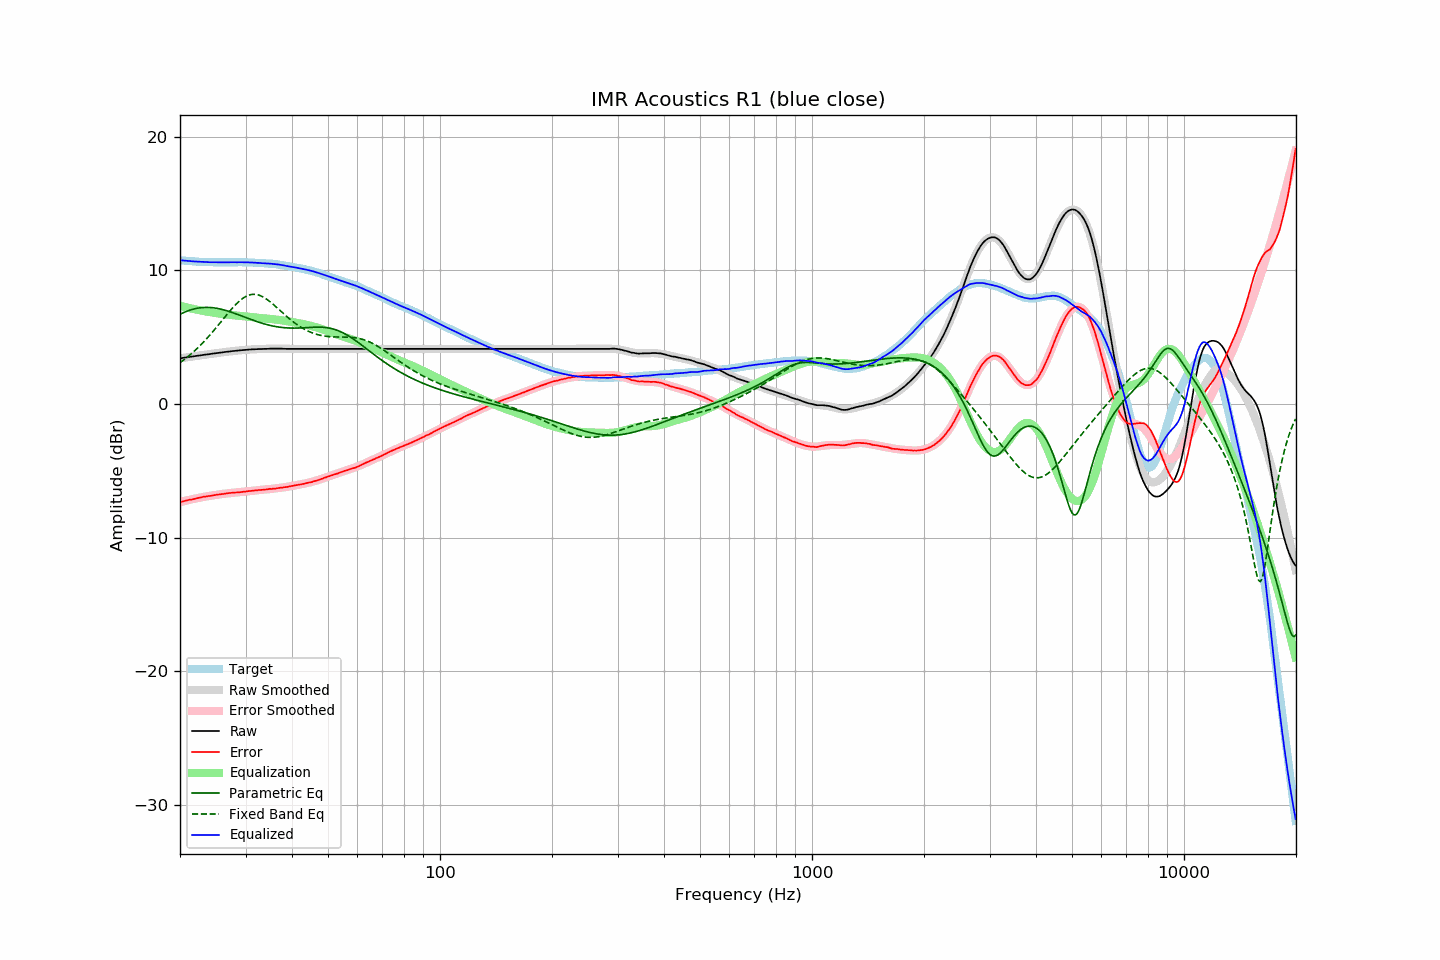

Values plotted in this chart, from the file beside it:
frequency, raw, error, smoothed, error_smoothed, equalization, parametric_eq, fixed_band_eq, equalized_raw, equalized_smoothed, target
20.00, 3.41, -7.35, 3.42, -7.35, 7.35, 6.72, 3.09, 10.77, 10.77, 10.76
20.20, 3.43, -7.32, 3.43, -7.32, 7.32, 6.78, 3.18, 10.76, 10.76, 10.75
20.40, 3.45, -7.29, 3.45, -7.29, 7.29, 6.83, 3.27, 10.75, 10.74, 10.74
20.61, 3.47, -7.26, 3.47, -7.26, 7.26, 6.88, 3.36, 10.74, 10.73, 10.74
20.81, 3.48, -7.23, 3.49, -7.23, 7.23, 6.93, 3.45, 10.72, 10.72, 10.71
21.02, 3.50, -7.20, 3.51, -7.20, 7.20, 6.98, 3.55, 10.71, 10.71, 10.70
21.23, 3.52, -7.17, 3.52, -7.18, 7.18, 7.02, 3.65, 10.70, 10.70, 10.69
21.44, 3.54, -7.16, 3.54, -7.15, 7.15, 7.06, 3.75, 10.69, 10.69, 10.70
21.66, 3.55, -7.13, 3.56, -7.12, 7.12, 7.09, 3.86, 10.68, 10.68, 10.69
21.87, 3.57, -7.11, 3.58, -7.10, 7.10, 7.12, 3.97, 10.67, 10.67, 10.68
22.09, 3.59, -7.07, 3.59, -7.07, 7.07, 7.15, 4.08, 10.67, 10.67, 10.66
22.31, 3.61, -7.04, 3.61, -7.05, 7.05, 7.17, 4.19, 10.66, 10.66, 10.65
22.54, 3.62, -7.02, 3.63, -7.02, 7.02, 7.19, 4.31, 10.65, 10.65, 10.65
22.76, 3.64, -7.00, 3.65, -7.00, 7.00, 7.21, 4.43, 10.64, 10.65, 10.64
22.99, 3.66, -6.97, 3.66, -6.98, 6.98, 7.22, 4.56, 10.64, 10.64, 10.63
23.22, 3.68, -6.94, 3.68, -6.95, 6.95, 7.23, 4.68, 10.64, 10.63, 10.62
23.45, 3.69, -6.94, 3.70, -6.93, 6.93, 7.23, 4.81, 10.63, 10.63, 10.63
23.69, 3.71, -6.91, 3.71, -6.91, 6.91, 7.23, 4.94, 10.63, 10.62, 10.63
23.92, 3.72, -6.89, 3.73, -6.89, 6.89, 7.23, 5.08, 10.62, 10.62, 10.62
24.16, 3.74, -6.88, 3.75, -6.87, 6.87, 7.22, 5.22, 10.62, 10.62, 10.62
24.40, 3.76, -6.86, 3.76, -6.85, 6.85, 7.21, 5.35, 10.62, 10.62, 10.62
24.65, 3.78, -6.83, 3.78, -6.83, 6.83, 7.20, 5.50, 10.62, 10.61, 10.62
24.89, 3.79, -6.82, 3.80, -6.82, 6.82, 7.18, 5.64, 10.61, 10.61, 10.61
25.14, 3.81, -6.79, 3.81, -6.80, 6.80, 7.16, 5.79, 10.61, 10.61, 10.60
25.39, 3.83, -6.78, 3.83, -6.78, 6.78, 7.14, 5.93, 10.61, 10.61, 10.60
25.65, 3.84, -6.76, 3.84, -6.76, 6.76, 7.11, 6.08, 10.61, 10.61, 10.60
25.91, 3.85, -6.75, 3.86, -6.75, 6.75, 7.09, 6.23, 10.60, 10.61, 10.60
26.16, 3.87, -6.74, 3.88, -6.73, 6.73, 7.05, 6.38, 10.60, 10.61, 10.61
26.43, 3.89, -6.71, 3.89, -6.71, 6.71, 7.02, 6.53, 10.61, 10.61, 10.61
26.69, 3.90, -6.70, 3.91, -6.70, 6.70, 6.99, 6.67, 10.60, 10.61, 10.60
26.96, 3.92, -6.68, 3.92, -6.69, 6.69, 6.95, 6.82, 10.61, 10.61, 10.60
27.23, 3.93, -6.67, 3.93, -6.67, 6.67, 6.91, 6.96, 10.61, 10.61, 10.60
27.50, 3.95, -6.65, 3.95, -6.66, 6.66, 6.87, 7.10, 10.62, 10.61, 10.60
27.77, 3.96, -6.65, 3.96, -6.65, 6.65, 6.83, 7.23, 10.61, 10.61, 10.61
28.05, 3.97, -6.63, 3.98, -6.64, 6.64, 6.79, 7.36, 10.61, 10.61, 10.60
28.33, 3.98, -6.63, 3.99, -6.63, 6.63, 6.74, 7.49, 10.61, 10.61, 10.61
28.62, 3.99, -6.62, 4.00, -6.61, 6.61, 6.70, 7.61, 10.61, 10.62, 10.61
28.90, 4.01, -6.61, 4.01, -6.60, 6.60, 6.65, 7.71, 10.62, 10.61, 10.62
29.19, 4.02, -6.60, 4.02, -6.59, 6.59, 6.61, 7.81, 10.61, 10.61, 10.62
29.48, 4.03, -6.58, 4.03, -6.58, 6.58, 6.56, 7.91, 10.61, 10.61, 10.61
29.78, 4.04, -6.57, 4.05, -6.57, 6.57, 6.51, 7.99, 10.61, 10.61, 10.61
30.08, 4.05, -6.56, 4.06, -6.55, 6.55, 6.47, 8.05, 10.61, 10.61, 10.61
30.38, 4.06, -6.53, 4.06, -6.54, 6.54, 6.42, 8.11, 10.60, 10.60, 10.60
30.68, 4.07, -6.52, 4.07, -6.53, 6.53, 6.38, 8.16, 10.60, 10.60, 10.59
30.99, 4.08, -6.51, 4.08, -6.51, 6.51, 6.33, 8.19, 10.60, 10.60, 10.59
31.30, 4.09, -6.50, 4.09, -6.50, 6.50, 6.29, 8.21, 10.60, 10.59, 10.59
31.61, 4.09, -6.49, 4.10, -6.49, 6.49, 6.25, 8.21, 10.58, 10.58, 10.58
31.93, 4.10, -6.46, 4.10, -6.47, 6.47, 6.20, 8.20, 10.58, 10.58, 10.57
32.24, 4.10, -6.47, 4.11, -6.46, 6.46, 6.16, 8.18, 10.57, 10.57, 10.57
32.57, 4.11, -6.44, 4.11, -6.45, 6.45, 6.12, 8.15, 10.56, 10.56, 10.56
32.89, 4.11, -6.44, 4.12, -6.44, 6.44, 6.08, 8.11, 10.55, 10.56, 10.55
33.22, 4.11, -6.43, 4.12, -6.43, 6.43, 6.05, 8.06, 10.54, 10.55, 10.54
33.55, 4.12, -6.42, 4.13, -6.42, 6.42, 6.01, 7.99, 10.54, 10.54, 10.54
33.89, 4.12, -6.41, 4.13, -6.41, 6.41, 5.98, 7.92, 10.53, 10.53, 10.53
34.23, 4.12, -6.39, 4.13, -6.39, 6.39, 5.94, 7.84, 10.52, 10.53, 10.52
34.57, 4.13, -6.38, 4.14, -6.38, 6.38, 5.91, 7.75, 10.52, 10.52, 10.51
34.92, 4.14, -6.35, 4.14, -6.37, 6.37, 5.88, 7.66, 10.51, 10.51, 10.50
35.27, 4.14, -6.37, 4.14, -6.36, 6.36, 5.86, 7.56, 10.50, 10.50, 10.51
35.62, 4.14, -6.34, 4.14, -6.34, 6.34, 5.83, 7.46, 10.49, 10.49, 10.49
35.97, 4.14, -6.34, 4.14, -6.33, 6.33, 5.81, 7.35, 10.47, 10.47, 10.48
... 635 more rows
